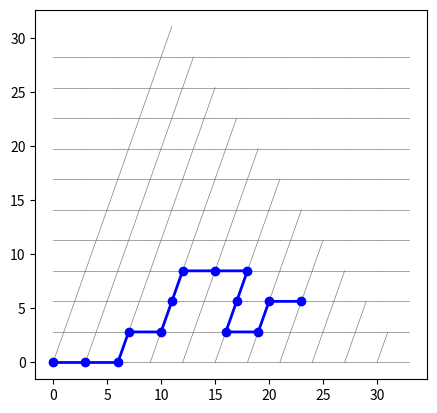

This chart was generated by the following Python code:
import matplotlib.pyplot as plt
import numpy as np

# Hareket fonksiyonları
sqrt8 = np.sqrt(8)
def move_E(x, y):
    return x + 3, y

def move_N(x, y):
    return x + 1, y + sqrt8

def move_S(x, y):
    return x - 1, y - sqrt8

# Grid boyutu
steps = 10  # Paralel kenar kenar uzunluğu artırıldı

# Gridin çizimi
for i in range(steps + 1):
    # Paralel çizgiler (yukarı ve aşağı doğru)
    x_start, y_start = 0, i * sqrt8
    for j in range(steps + 1):
        x_end, y_end = move_E(x_start, y_start)
        plt.plot([x_start, x_end], [y_start, y_end], color="gray", linewidth=0.5)
        x_start, y_start = x_end, y_end

for i in range(steps + 1):
    # Diyagonal yukarı (N) ve aşağı (S) çizgiler
    x_start, y_start = i * 3, 0
    for j in range(steps + 1 - i):
        x_end, y_end = move_N(x_start, y_start)
        plt.plot([x_start, x_end], [y_start, y_end], color="gray", linewidth=0.5)
        x_start, y_start = x_end, y_end

path = [(0, 0)]
directions = ["E", "E", "N", "E", "N", "N", "E", "E", "S", "S", "E", "N","E"]

for direction in directions:
    x, y = path[-1]  # Mevcut yolun son noktasını başlangıç olarak al
    if direction == "E":
        path.append(move_E(x, y))
    elif direction == "N":
        path.append(move_N(x, y))
    elif direction == "S":
        path.append(move_S(x, y))

# Güncellenen yolun çizimi
path_x = [x for x, y in path]
path_y = [y for x, y in path]
plt.plot(path_x, path_y, color="blue", linewidth=2, marker="o")

# Grid ve gösterim ayarları
plt.gca().set_aspect("equal", adjustable="box")
plt.grid(False)
plt.show()
